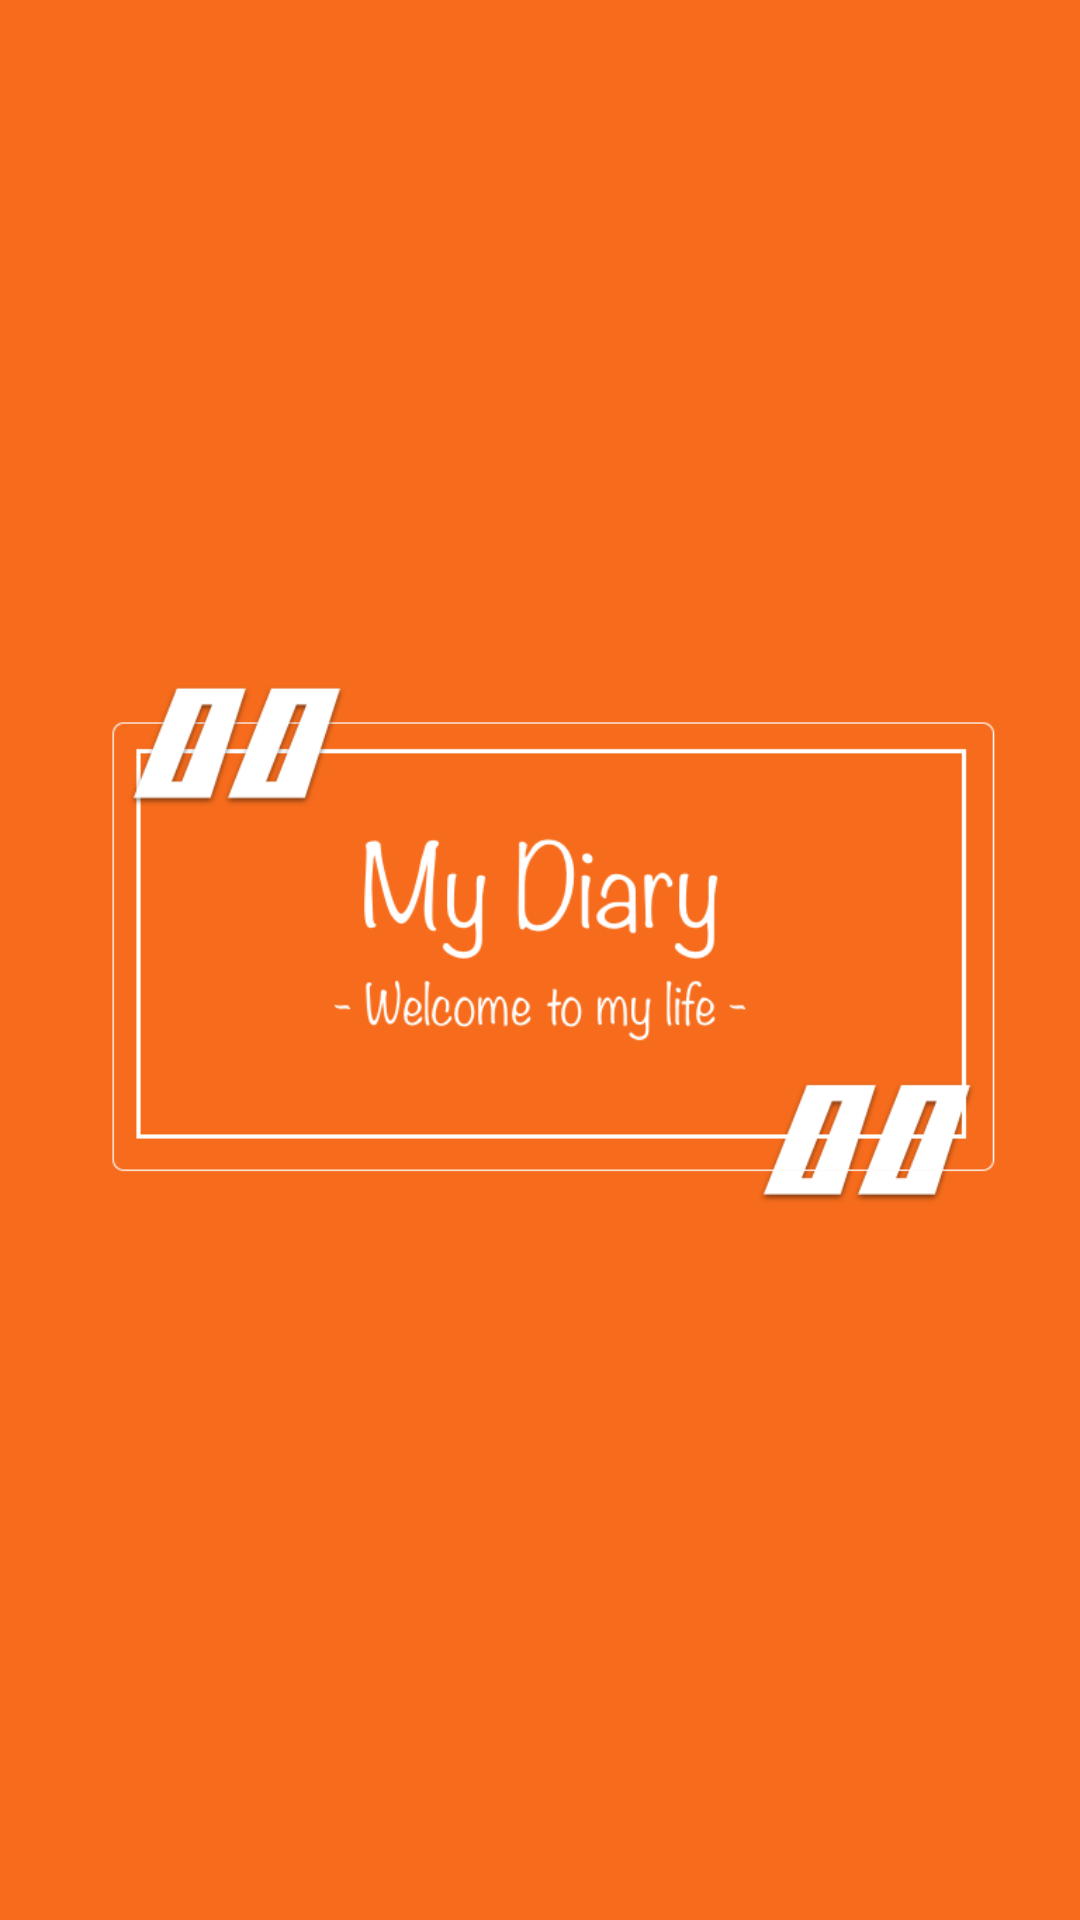

Here is an Android app screen rendered from its layout file. Give the layout XML and the strings, colors and styles it references.
<!-- AndroidManifest.xml: application theme AppTheme -->
<!-- res/layout/splash_screen.xml -->
<?xml version="1.0" encoding="utf-8"?>
<RelativeLayout
    xmlns:android="http://schemas.android.com/apk/res/android" android:layout_width="match_parent"
    android:layout_height="match_parent"
    android:background="@color/colorOrenge">

    <FrameLayout
        android:layout_width="match_parent"
        android:layout_height="match_parent">

        <ImageView
            android:layout_width="match_parent"
            android:layout_height="match_parent"
            android:scaleType="fitCenter"
            android:src="@drawable/splash_screen_pm"/>
    </FrameLayout>

</RelativeLayout>
<!-- resources referenced by this layout -->
<resources>
  <color name="colorOrenge">#f66c1c</color>
  <!-- drawable splash_screen_pm: png bitmap (drawable-xxxhdpi, 55810 bytes) -->
  <style name="AppTheme" parent="Theme.AppCompat.Light.NoActionBar">
          
          <item name="colorPrimary">@color/colorPrimary</item>
          <item name="colorPrimaryDark">@color/colorOrenge</item>
          <item name="colorAccent">@color/colorAccent</item>
      </style>
  <color name="colorPrimary">#3F51B5</color>
  <color name="colorAccent">#FF4081</color>
</resources>
